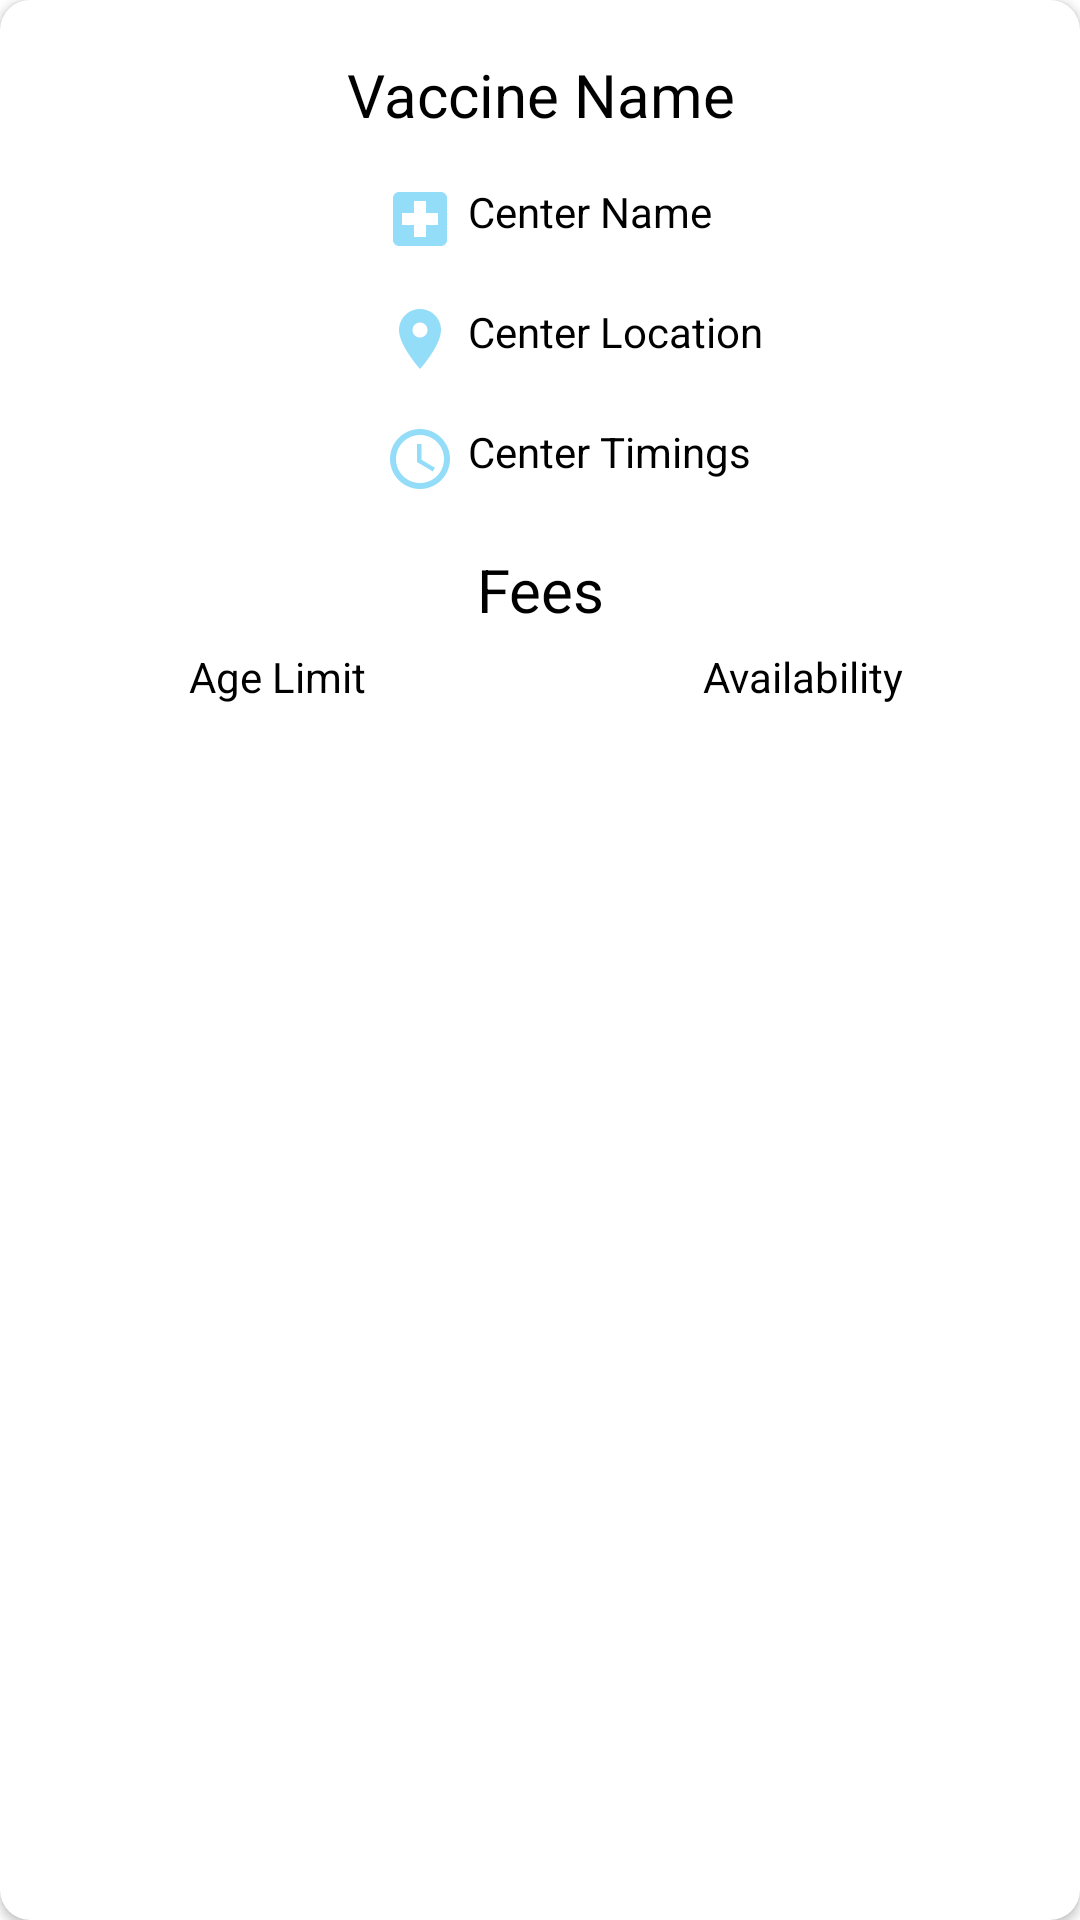

Layout XML and referenced resources for this Android screen:
<!-- AndroidManifest.xml: application theme AppTheme -->
<!-- res/layout/centre_details_layout.xml -->
<?xml version="1.0" encoding="utf-8"?>
<androidx.cardview.widget.CardView xmlns:android="http://schemas.android.com/apk/res/android"
    xmlns:app="http://schemas.android.com/apk/res-auto"
    xmlns:card_view="http://schemas.android.com/tools"
    android:id="@+id/cardView"
    android:layout_width="match_parent"
    android:layout_height="wrap_content"
    android:layout_margin="4dp"
    android:elevation="10dp"
    app:cardCornerRadius="10dp"
    card_view:contentPadding="5dp">


    <RelativeLayout
        android:layout_width="wrap_content"
        android:layout_height="wrap_content"
        android:layout_margin="5dp">

        <ImageView
            android:id="@+id/image_view"
            android:layout_width="100dp"
            android:layout_height="160dp"
            android:layout_below="@+id/vaccineName"
            android:layout_marginStart="10dp"
            android:layout_marginEnd="10dp"
            android:layout_marginBottom="10dp"
            android:scaleType="centerCrop" />

        <TextView
            android:id="@+id/vaccineName"
            android:layout_width="match_parent"
            android:layout_height="wrap_content"
            android:layout_centerHorizontal="true"
            android:layout_marginTop="10dp"
            android:gravity="center"
            android:padding="3dp"
            android:text="Vaccine Name"
            android:textColor="@android:color/black"
            android:textSize="20dp" />

        <TextView
            android:id="@+id/centerName"
            android:layout_width="match_parent"
            android:layout_height="wrap_content"
            android:layout_below="@+id/vaccineName"
            android:layout_marginTop="10dp"
            android:layout_toRightOf="@+id/image_view"
            android:drawableLeft="@drawable/ic_baseline_local_hospital_24"
            android:drawablePadding="4dp"
            android:padding="3dp"
            android:text="Center Name"
            android:textColor="@android:color/black" />

        <TextView
            android:id="@+id/centerLocation"
            android:layout_width="match_parent"
            android:layout_height="wrap_content"
            android:layout_below="@+id/centerName"
            android:layout_marginTop="10dp"
            android:layout_toRightOf="@+id/image_view"
            android:drawableLeft="@drawable/ic_location"
            android:drawablePadding="4dp"
            android:padding="3dp"
            android:text="Center Location"
            android:textColor="@android:color/black" />

        <TextView
            android:id="@+id/centerTimings"
            android:layout_width="match_parent"
            android:layout_height="wrap_content"
            android:layout_below="@+id/centerLocation"
            android:layout_marginTop="10dp"
            android:layout_toRightOf="@+id/image_view"
            android:drawableLeft="@drawable/ic_timings"
            android:drawablePadding="4dp"
            android:padding="3dp"
            android:text="Center Timings"
            android:textColor="@android:color/black" />


        <TextView
            android:id="@+id/vaccineFees"
            android:layout_width="wrap_content"
            android:layout_height="wrap_content"
            android:layout_below="@+id/centerTimings"
            android:layout_centerInParent="true"
            android:layout_marginTop="15dp"
            android:gravity="center"
            android:text="Fees"
            android:textColor="@android:color/black"
            android:textSize="20dp" />


        <LinearLayout
            android:layout_width="match_parent"
            android:layout_height="wrap_content"
            android:layout_below="@+id/vaccineFees"
            android:layout_marginBottom="5dp"
            android:orientation="horizontal"
            android:weightSum="2">

            <TextView
                android:id="@+id/ageLimitTV"
                android:layout_width="0dp"
                android:layout_height="wrap_content"
                android:layout_gravity="center"
                android:layout_margin="3dp"
                android:layout_weight="1"
                android:padding="3dp"
                android:text="Age Limit"
                android:textAlignment="center"
                android:textColor="@android:color/black" />

            <TextView
                android:id="@+id/availabilityTV"
                android:layout_width="0dp"
                android:layout_height="wrap_content"
                android:layout_gravity="center"
                android:layout_margin="3dp"
                android:layout_weight="1"
                android:padding="3dp"
                android:text="Availability"
                android:textAlignment="center"
                android:textColor="@android:color/black" />
        </LinearLayout>


    </RelativeLayout>
</androidx.cardview.widget.CardView>
<!-- resources referenced by this layout -->
<resources>
  <!-- drawable ic_baseline_local_hospital_24 (drawable-v24) -->
  <vector xmlns:android="http://schemas.android.com/apk/res/android"
      android:width="24dp"
      android:height="24dp"
      android:tint="#94DDF8"
      android:viewportWidth="24"
      android:viewportHeight="24">
      <path
          android:fillColor="@android:color/white"
          android:pathData="M19,3L5,3c-1.1,0 -1.99,0.9 -1.99,2L3,19c0,1.1 0.9,2 2,2h14c1.1,0 2,-0.9 2,-2L21,5c0,-1.1 -0.9,-2 -2,-2zM18,14h-4v4h-4v-4L6,14v-4h4L10,6h4v4h4v4z" />
  </vector>
  <!-- drawable ic_location (drawable-v24) -->
  <vector xmlns:android="http://schemas.android.com/apk/res/android"
      android:width="24dp"
      android:height="24dp"
      android:tint="#94DDF8"
      android:viewportWidth="24"
      android:viewportHeight="24">
      <path
          android:fillColor="@android:color/white"
          android:pathData="M12,2C8.13,2 5,5.13 5,9c0,5.25 7,13 7,13s7,-7.75 7,-13c0,-3.87 -3.13,-7 -7,-7zM12,11.5c-1.38,0 -2.5,-1.12 -2.5,-2.5s1.12,-2.5 2.5,-2.5 2.5,1.12 2.5,2.5 -1.12,2.5 -2.5,2.5z" />
  </vector>
  <!-- drawable ic_timings (drawable-v24) -->
  <vector xmlns:android="http://schemas.android.com/apk/res/android"
      android:width="24dp"
      android:height="24dp"
      android:tint="#94DDF8"
      android:viewportWidth="24"
      android:viewportHeight="24">
      <path
          android:fillColor="@android:color/white"
          android:pathData="M11.99,2C6.47,2 2,6.48 2,12s4.47,10 9.99,10C17.52,22 22,17.52 22,12S17.52,2 11.99,2zM12,20c-4.42,0 -8,-3.58 -8,-8s3.58,-8 8,-8 8,3.58 8,8 -3.58,8 -8,8z" />
      <path
          android:fillColor="@android:color/white"
          android:pathData="M12.5,7H11v6l5.25,3.15 0.75,-1.23 -4.5,-2.67z" />
  </vector>
  <style name="AppTheme" parent="Theme.MaterialComponents.Light.NoActionBar">
          
          <item name="colorPrimary">@color/colorPrimary</item>
          <item name="colorPrimaryDark">@color/colorPrimaryDark</item>
          <item name="colorAccent">@color/colorAccent</item>
      </style>
  <color name="colorPrimary">#00afef</color>
  <color name="colorPrimaryDark">#039be5</color>
  <color name="colorAccent">#FF4081</color>
</resources>
